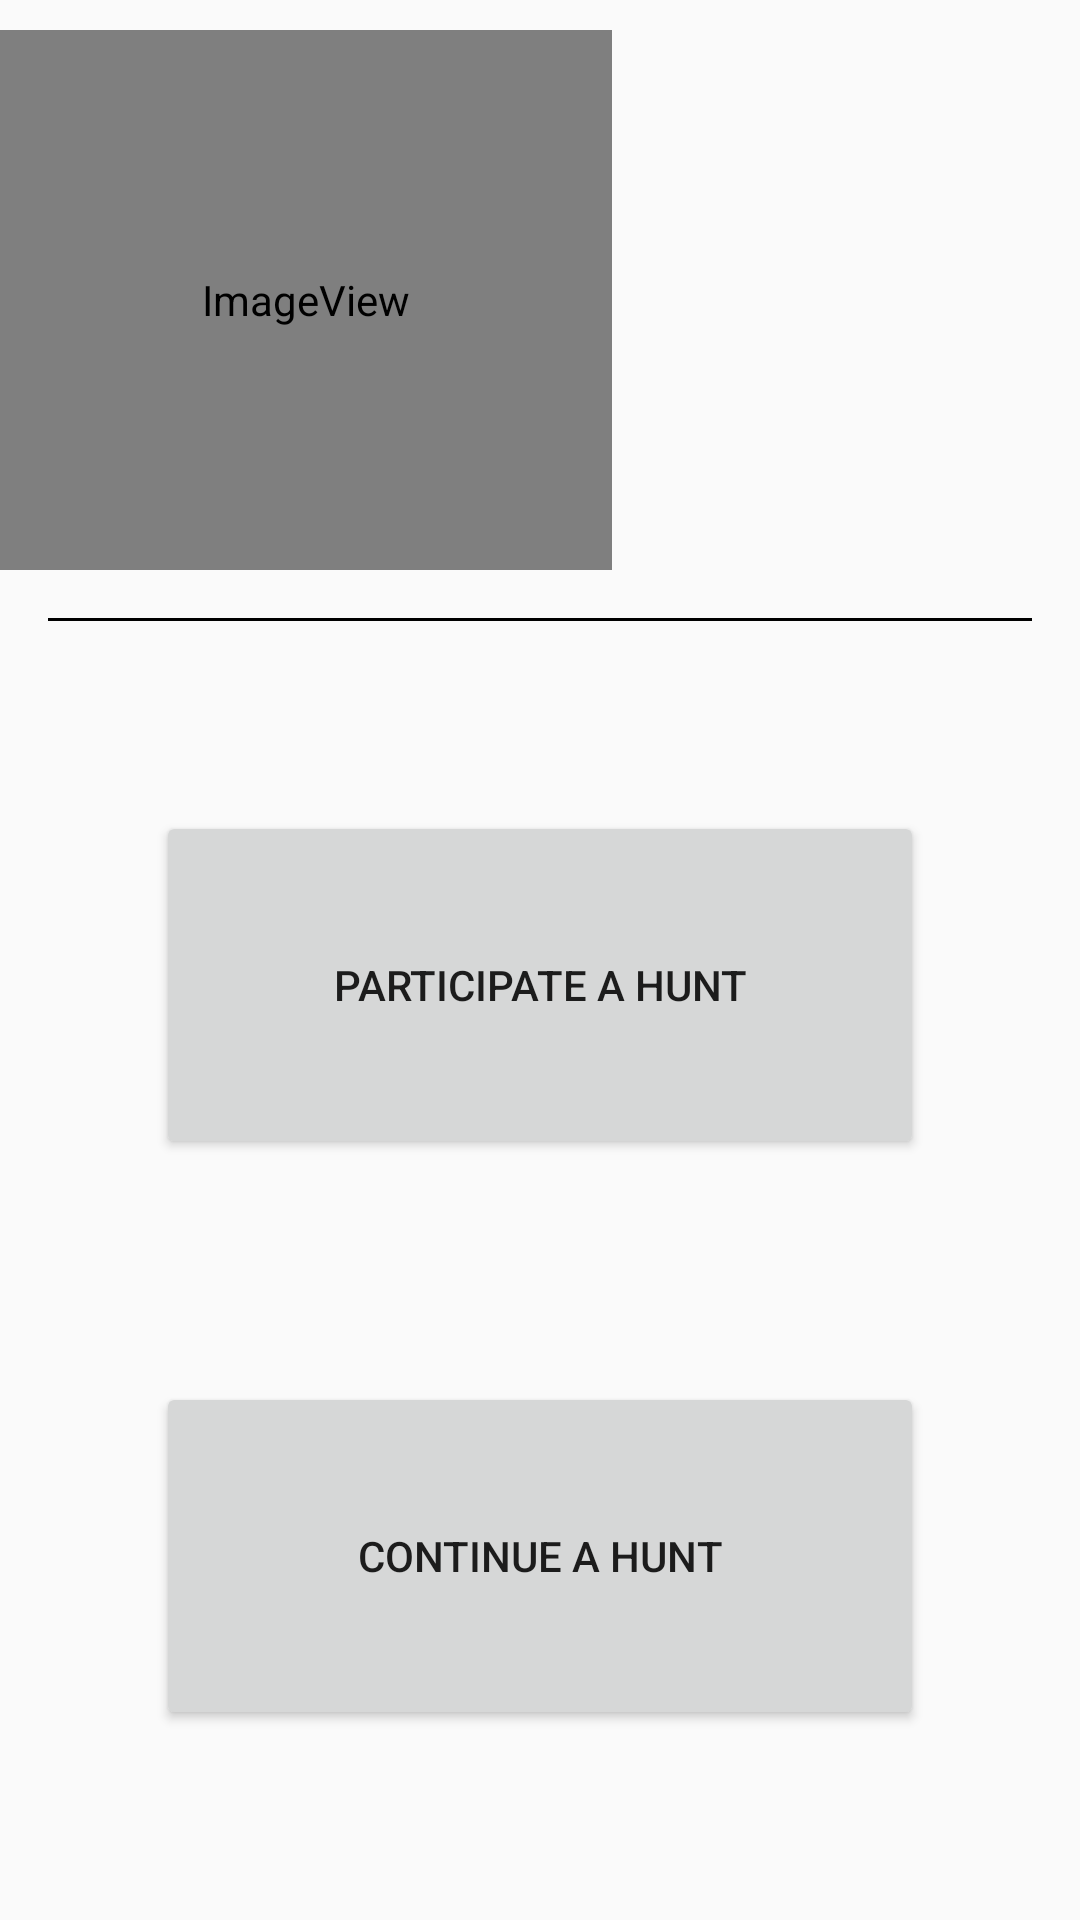

Android layout source for this screen:
<!-- AndroidManifest.xml: application theme Theme.AppCompat.Light.NoActionBar -->
<!-- res/layout/activity_main.xml -->
<?xml version="1.0" encoding="utf-8"?>
<androidx.constraintlayout.widget.ConstraintLayout xmlns:android="http://schemas.android.com/apk/res/android"
    xmlns:app="http://schemas.android.com/apk/res-auto"
    xmlns:tools="http://schemas.android.com/tools"
    android:layout_width="match_parent"
    android:layout_height="match_parent"
    android:orientation="horizontal"
    tools:context=".MainActivity">

    <ImageView
        android:id="@+id/lehunt_logo_start"
        android:layout_width="204dp"
        android:layout_height="180dp"
        android:layout_marginTop="10dp"
        android:contentDescription="@string/lehunt_logo"
        app:layout_constraintStart_toStartOf="parent"
        app:layout_constraintTop_toTopOf="parent"
        app:srcCompat="@mipmap/lehunt_launcher_round" />

    <View
        android:id="@+id/splitter"
        android:layout_width="match_parent"
        android:layout_height="1dip"
        android:layout_marginTop="16dp"
        android:layout_marginLeft="16dp"
        android:layout_marginRight="16dp"
        android:background="#000000"
        app:layout_constraintEnd_toEndOf="parent"
        app:layout_constraintHorizontal_bias="0.0"
        app:layout_constraintStart_toStartOf="parent"
        app:layout_constraintTop_toBottomOf="@+id/lehunt_logo_start" />

    <Button
        android:id="@+id/begin_hunt"
        android:layout_width="256dp"
        android:layout_height="116dp"
        android:text="@string/begin_hunt"
        app:layout_constraintBottom_toBottomOf="parent"
        app:layout_constraintEnd_toEndOf="parent"
        app:layout_constraintHorizontal_bias="0.5"
        app:layout_constraintStart_toStartOf="parent"
        app:layout_constraintTop_toBottomOf="@+id/splitter"
        app:layout_constraintVertical_bias="0.2" />

    <Button
        android:id="@+id/resume_hunt"
        android:layout_width="256dp"
        android:layout_height="116dp"
        android:text="@string/resume_hunt"
        app:layout_constraintBottom_toBottomOf="parent"
        app:layout_constraintEnd_toEndOf="parent"
        app:layout_constraintHorizontal_bias="0.5"
        app:layout_constraintStart_toStartOf="parent"
        app:layout_constraintTop_toBottomOf="@+id/splitter"
        app:layout_constraintVertical_bias="0.8" />

</androidx.constraintlayout.widget.ConstraintLayout>
<!-- resources referenced by this layout -->
<resources>
  <!-- mipmap lehunt_launcher_round (mipmap-anydpi-v26) -->
  <?xml version="1.0" encoding="utf-8"?>
  <adaptive-icon xmlns:android="http://schemas.android.com/apk/res/android">
      <background android:drawable="@color/lehunt_launcher_background"/>
      <foreground android:drawable="@mipmap/lehunt_launcher_foreground"/>
  </adaptive-icon>
  <string name="begin_hunt">participate a hunt</string>
  <string name="lehunt_logo">lehunt_logo</string>
  <string name="resume_hunt">continue a hunt</string>
  <color name="lehunt_launcher_background">#FFFFFF</color>
</resources>
